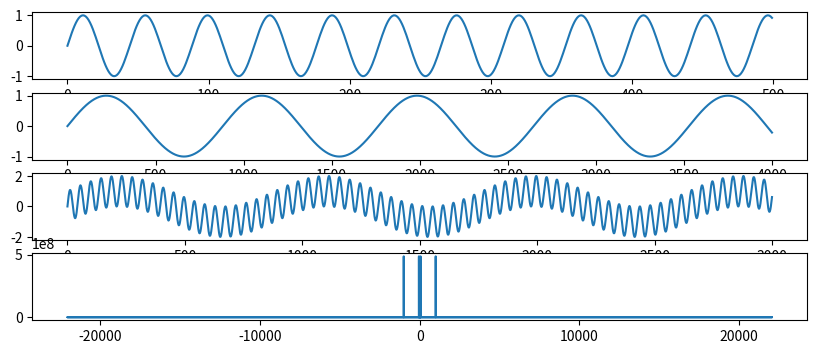

The script that saved this image:
# El siguiente código tiene como objetivo obtener las gráficas
# de las señales dadas, así como la transformada de Fourier de estas.

import numpy as np
import matplotlib.pyplot as plt

# ESTABLECIMIENTO DE CONSTANTES
FREQ_0 = 1000 # Frecuencia "main"
FREQ_1 = 50 # Frecuencia "ruido"
SAMPLE = 44100 # Muestras
S_RATE = 44100.0 # Tasa de muestreo (Hz)

# GENERACIÓN DE ONDAS SENOIDALES
s_1 = [np.sin(2*np.pi * FREQ_0 * i/S_RATE) for i in range(SAMPLE)]
s_2 = [np.sin(2*np.pi * FREQ_1 * i/S_RATE) for i in range(SAMPLE)]
w_1 = np.array(s_1)
w_2 = np.array(s_2)
w12 = w_1 + w_2

# CÁLCULO DE FFT
fft = np.fft.fft(w12) # frecuencia peak
freq = np.fft.fftfreq(SAMPLE, 1/SAMPLE)


# CREACIÓN DE GRÁFICAS
fig, axs = plt.subplots(4,1,figsize=(10,4))

axs[0].plot(w_1[:500])
axs[1].plot(w_2[:4000])
axs[2].plot(w12[:3000])
axs[3].plot(freq, abs(fft)**2)
plt.show()
